2-way image classification set "trafic-dataset" from GitHub (xtung6121/detection-instruction-using-extraction-feature); label vocabulary: malware, normal.

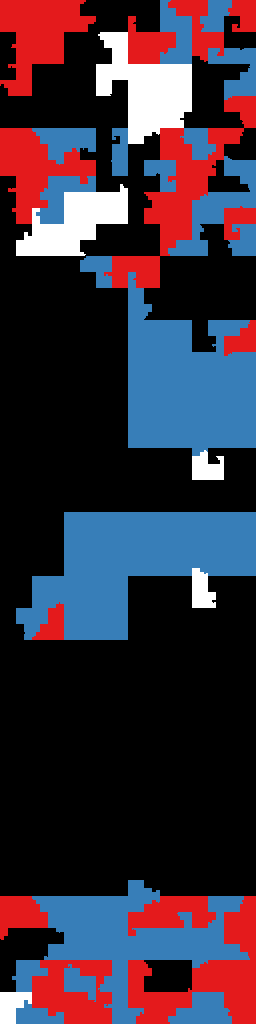
Label: normal

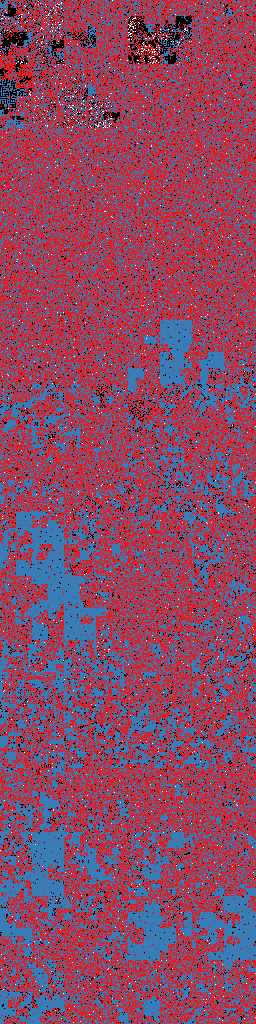
Label: malware

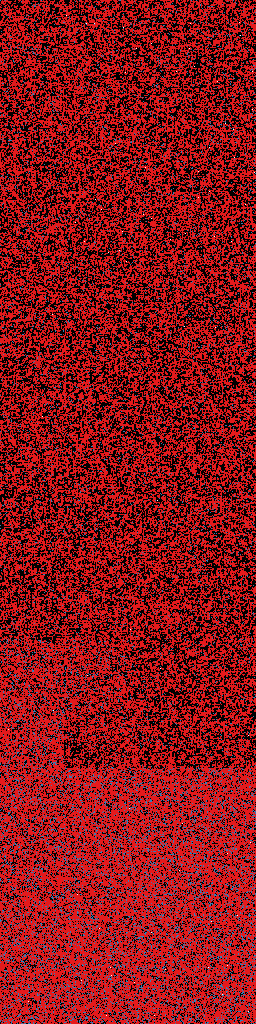
Label: normal

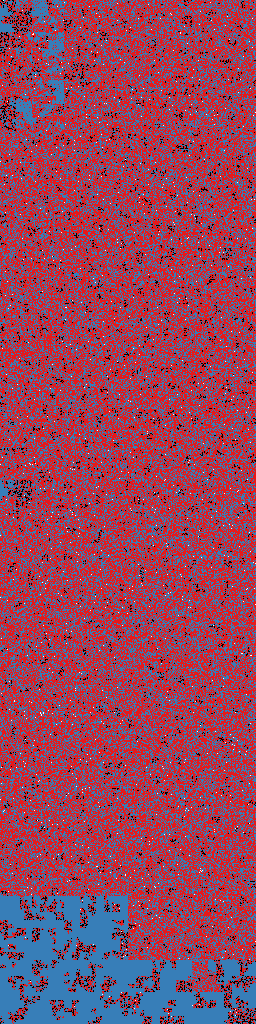
Label: malware

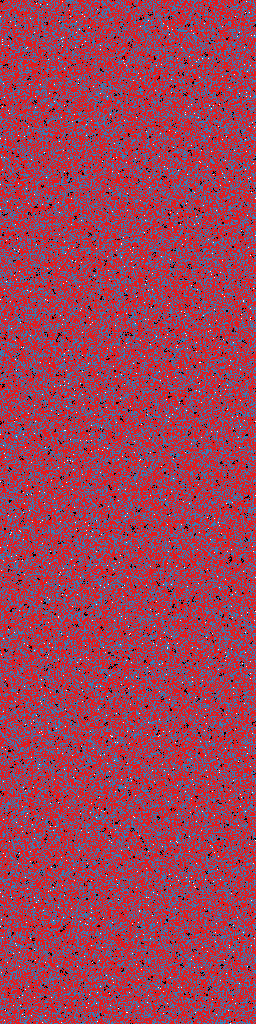
Label: normal

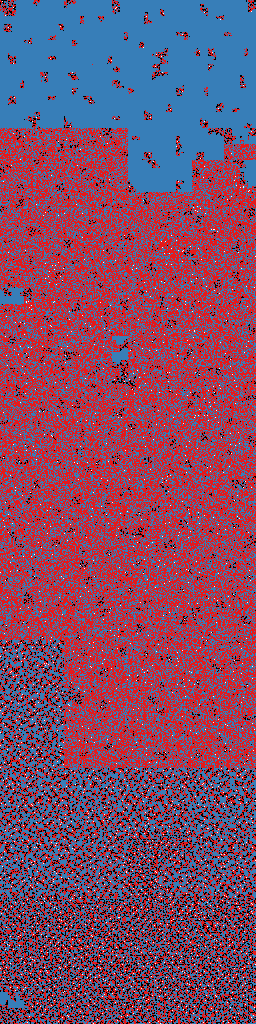
Label: malware
